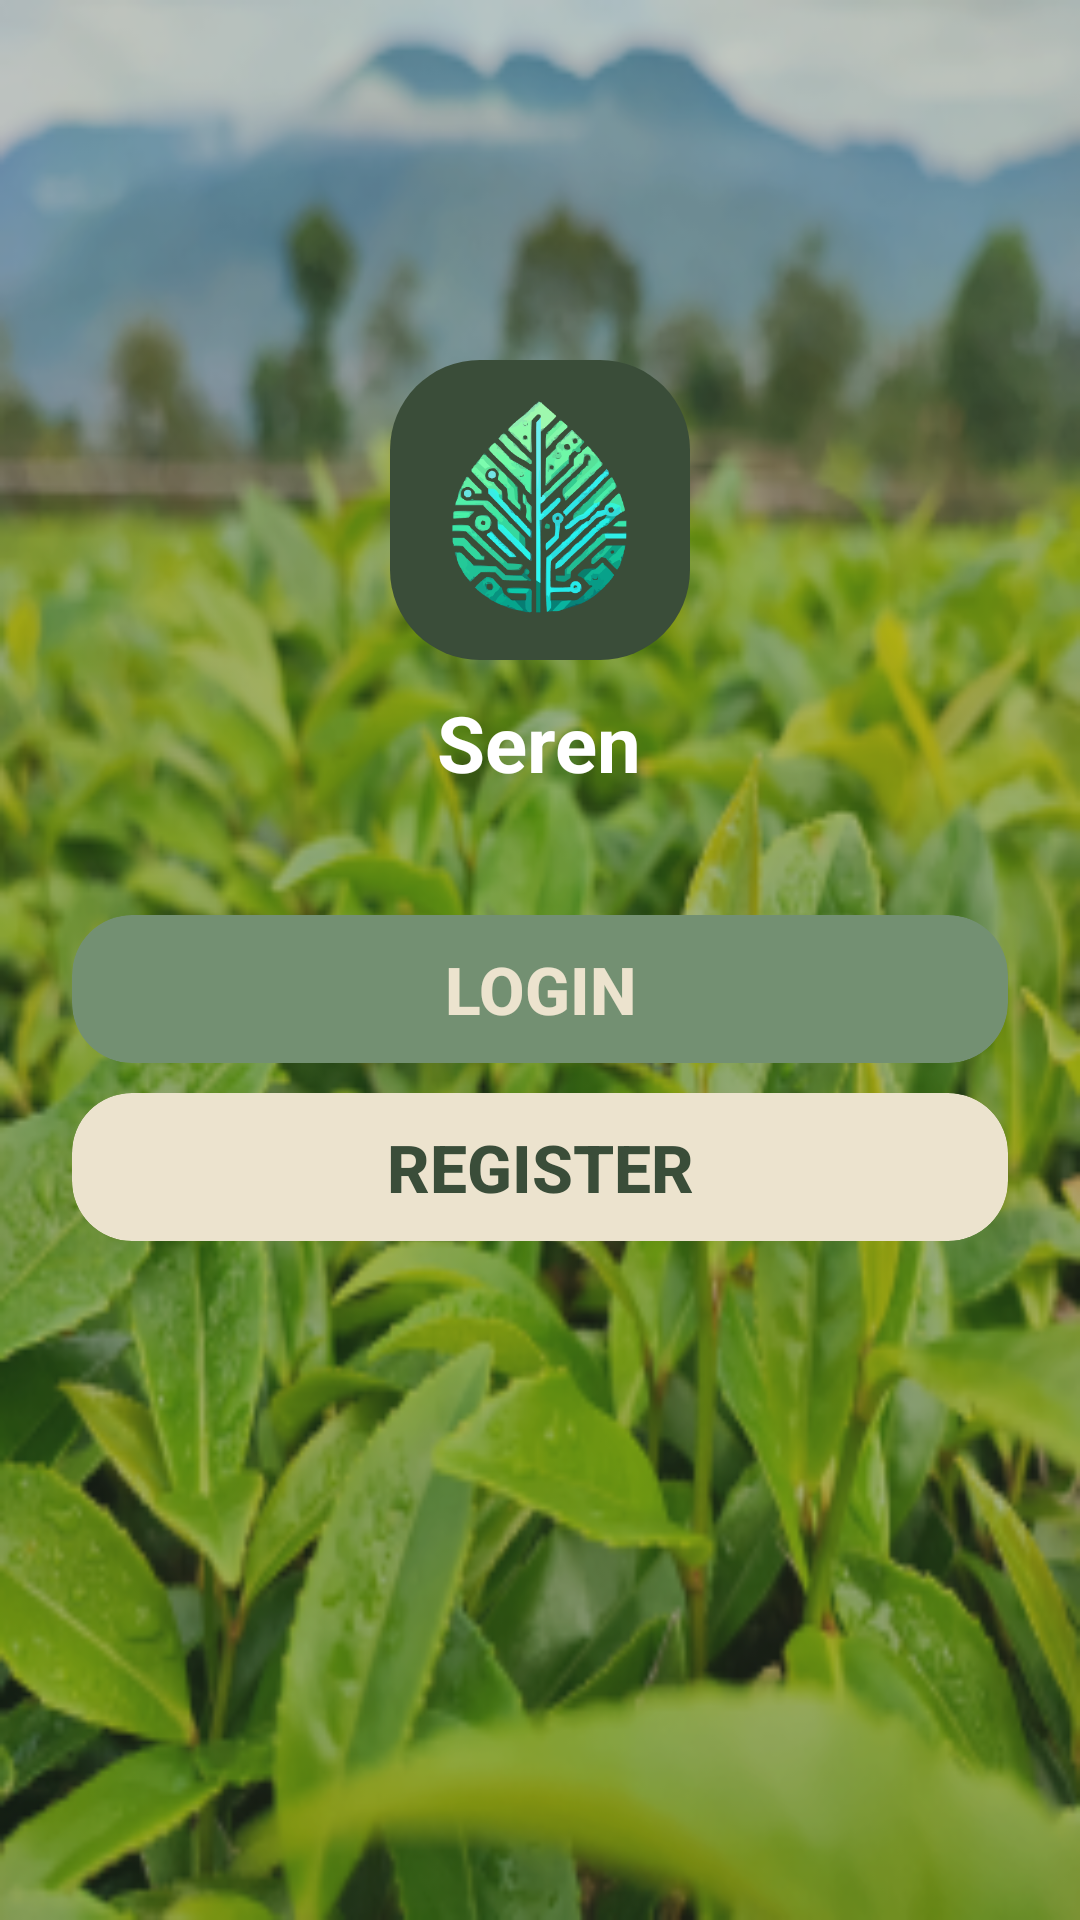

Produce the Android XML layout that renders to this screen, including the resource entries it uses.
<!-- AndroidManifest.xml: application theme Theme.Serena -->
<!-- res/layout/activity_welcome.xml -->
<?xml version="1.0" encoding="utf-8"?>
<RelativeLayout xmlns:android="http://schemas.android.com/apk/res/android"
    android:layout_width="match_parent"
    android:layout_height="match_parent"
    xmlns:app="http://schemas.android.com/apk/res-auto"
    android:background="@drawable/background"
    android:id="@+id/welcome_activity"
    android:orientation="vertical">
    <View
        android:layout_width="match_parent"
        android:layout_height="match_parent"
        android:background="@color/base_color_1"
        android:alpha="0.3" />

    <LinearLayout
        android:id="@+id/welcome_header"
        android:layout_width="match_parent"
        android:layout_height="wrap_content"
        android:orientation="vertical"
        android:layout_marginTop="100dp"
        android:layout_marginBottom="30dp"
        android:gravity="center">
        <ImageView
            android:contentDescription="@string/app_name"
            android:layout_width="100dp"
            android:layout_height="100dp"
            android:layout_marginTop="20dp"
            android:layout_marginBottom="10dp"
            android:background="@drawable/rounded_logo"
            android:src="@drawable/serena_logo" />
        <TextView
            android:layout_width="wrap_content"
            android:layout_height="wrap_content"
            android:textSize="26dp"
            android:textStyle="bold"
            android:textColor="@color/white"
            android:text="@string/app_name"/>
    </LinearLayout>

    <androidx.constraintlayout.widget.ConstraintLayout
        android:id="@+id/login_button"
        android:layout_width="match_parent"
        android:layout_height="wrap_content"
        android:layout_marginTop="10dp"
        android:layout_below="@+id/welcome_header">
        <androidx.cardview.widget.CardView
            android:layout_alignParentStart="true"
            android:layout_alignParentEnd="true"
            android:foregroundGravity="center"
            app:cardBackgroundColor="@color/base_color_3"
            app:cardCornerRadius="20dp"
            android:id="@+id/cardView"
            android:layout_width="0dp"
            android:layout_height="wrap_content"
            android:layout_marginStart="24dp"
            android:layout_marginEnd="24dp"
            app:cardElevation="0dp"
            app:layout_constraintEnd_toEndOf="parent"
            app:layout_constraintStart_toStartOf="parent"
            app:layout_constraintTop_toTopOf="parent"
            >
            <Button
                android:id="@+id/login"
                android:layout_width="match_parent"
                android:layout_height="wrap_content"
                android:background="@android:color/transparent"
                android:paddingTop="10dp"
                android:paddingBottom="10dp"
                android:text="@string/login"
                android:textColor="@color/base_color_4"
                android:textSize="22sp"
                android:textStyle="bold"
                />
        </androidx.cardview.widget.CardView>
    </androidx.constraintlayout.widget.ConstraintLayout>

    <androidx.constraintlayout.widget.ConstraintLayout
        android:layout_width="match_parent"
        android:layout_height="wrap_content"
        android:layout_marginTop="10dp"
        android:layout_below="@id/login_button">
        <androidx.cardview.widget.CardView
            android:layout_alignParentStart="true"
            android:layout_alignParentEnd="true"
            android:foregroundGravity="center"
            app:cardBackgroundColor="@color/base_color_4"
            app:cardCornerRadius="20dp"
            android:layout_width="0dp"
            android:layout_height="wrap_content"
            android:layout_marginStart="24dp"
            android:layout_marginEnd="24dp"
            app:cardElevation="0dp"
            app:layout_constraintEnd_toEndOf="parent"
            app:layout_constraintStart_toStartOf="parent"
            app:layout_constraintTop_toTopOf="parent"
            >
            <Button
                android:id="@+id/register"
                android:layout_width="match_parent"
                android:layout_height="wrap_content"
                android:background="@android:color/transparent"
                android:paddingTop="10dp"
                android:paddingBottom="10dp"
                android:text="@string/register"
                android:textColor="@color/base_color_1"
                android:textSize="22sp"
                android:textStyle="bold"
                />
        </androidx.cardview.widget.CardView>
    </androidx.constraintlayout.widget.ConstraintLayout>

</RelativeLayout>
<!-- resources referenced by this layout -->
<resources>
  <color name="base_color_1">#3A4D39</color>
  <color name="base_color_3">#739072</color>
  <color name="base_color_4">#ECE3CE</color>
  <color name="white">#FFFFFFFF</color>
  <!-- drawable background: png bitmap (drawable, 159188 bytes) -->
  <!-- drawable rounded_logo (drawable) -->
  <?xml version="1.0" encoding="utf-8"?>
  <shape xmlns:android="http://schemas.android.com/apk/res/android">
      <solid android:color="@color/base_color_1" />
      <corners android:radius="30dp" />
  </shape>
  <!-- drawable serena_logo: png bitmap (drawable, 62952 bytes) -->
  <string name="app_name">Seren</string>
  <string name="login">Login</string>
  <string name="register">Register</string>
  <style name="Theme.Serena" parent="Theme.MaterialComponents.DayNight.NoActionBar">
          
          <item name="colorPrimary">@color/purple_500</item>
          <item name="colorPrimaryVariant">@color/purple_700</item>
          <item name="colorOnPrimary">@color/white</item>
          
          <item name="colorSecondary">@color/teal_200</item>
          <item name="colorSecondaryVariant">@color/teal_700</item>
          <item name="colorOnSecondary">@color/black</item>
          
          <item name="android:statusBarColor">?attr/colorPrimaryVariant</item>
          
      </style>
  <color name="purple_500">#FF6200EE</color>
  <color name="purple_700">#FF3700B3</color>
  <color name="teal_200">#FF03DAC5</color>
  <color name="teal_700">#FF018786</color>
  <color name="black">#FF000000</color>
</resources>
